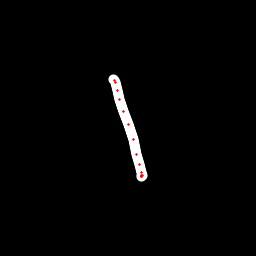

Values plotted in this chart, from the file beside it:
x, y, hover, eod
114, 79.81, 0.0, 0.0
114.1, 80.65, 0.0, 0.0
115, 82.29, 0.0, 0.0
117.3, 90.47, 0.0, 0.0
119.4, 99.07, 0.0, 0.0
123.4, 111.2, 0.0, 0.0
128.5, 124.9, 0.0, 0.0
133.3, 139.8, 0.0, 0.0
136.5, 154.3, 0.0, 0.0
139.3, 164.9, 0.0, 0.0
141.3, 172.3, 0.0, 0.0
142, 175.4, 0.0, 0.0
141.4, 176.7, 0.0, 0.0
141.3, 176.1, 0.0, 0.0
141.3, 175.8, 0.0, 1.0
